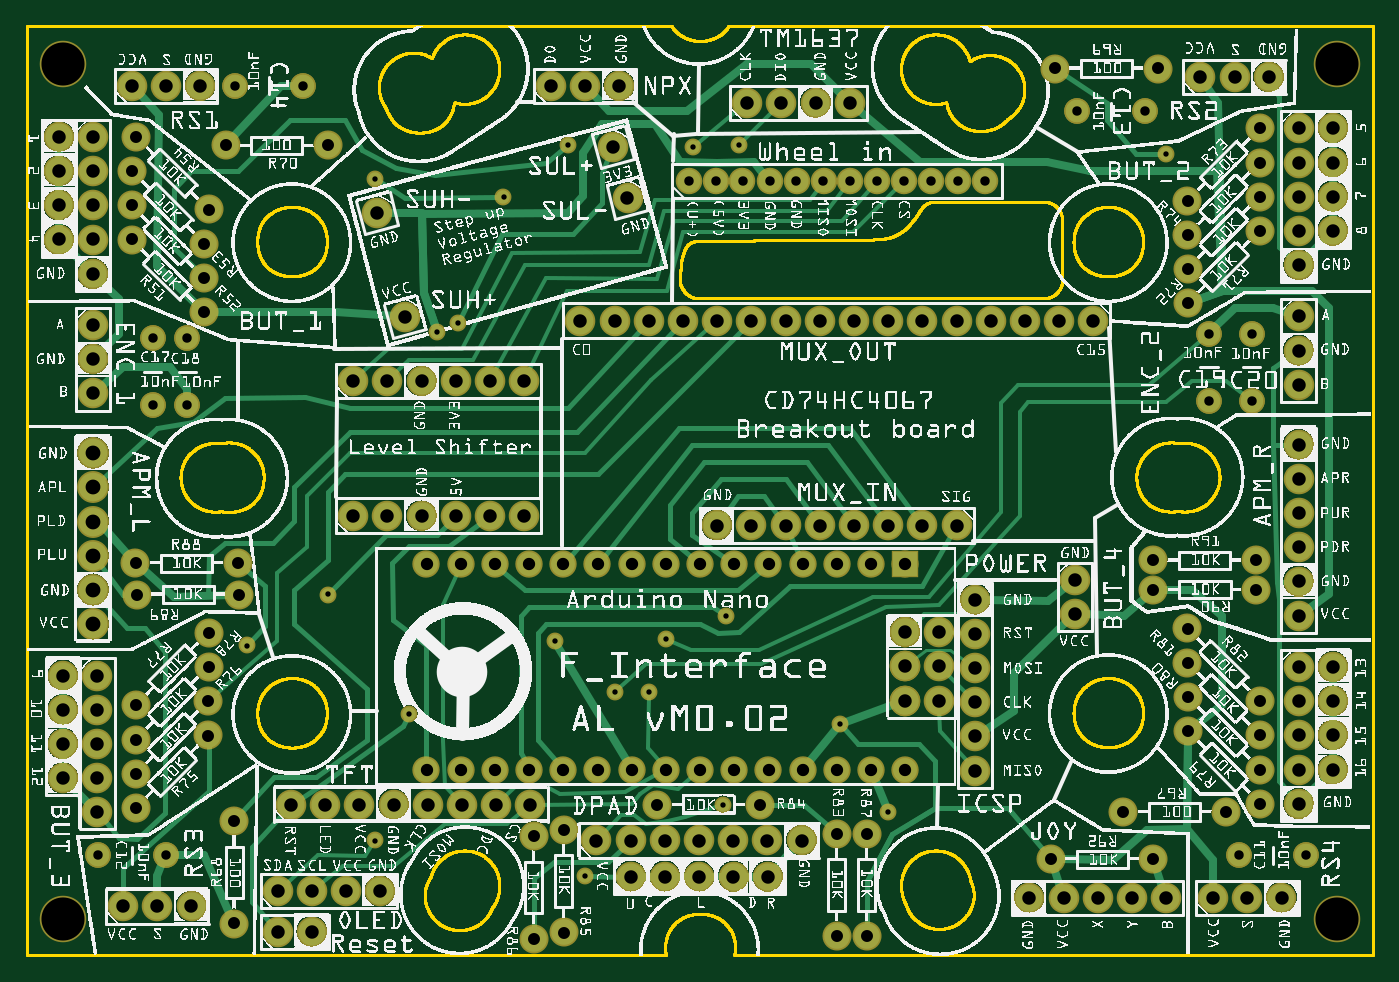
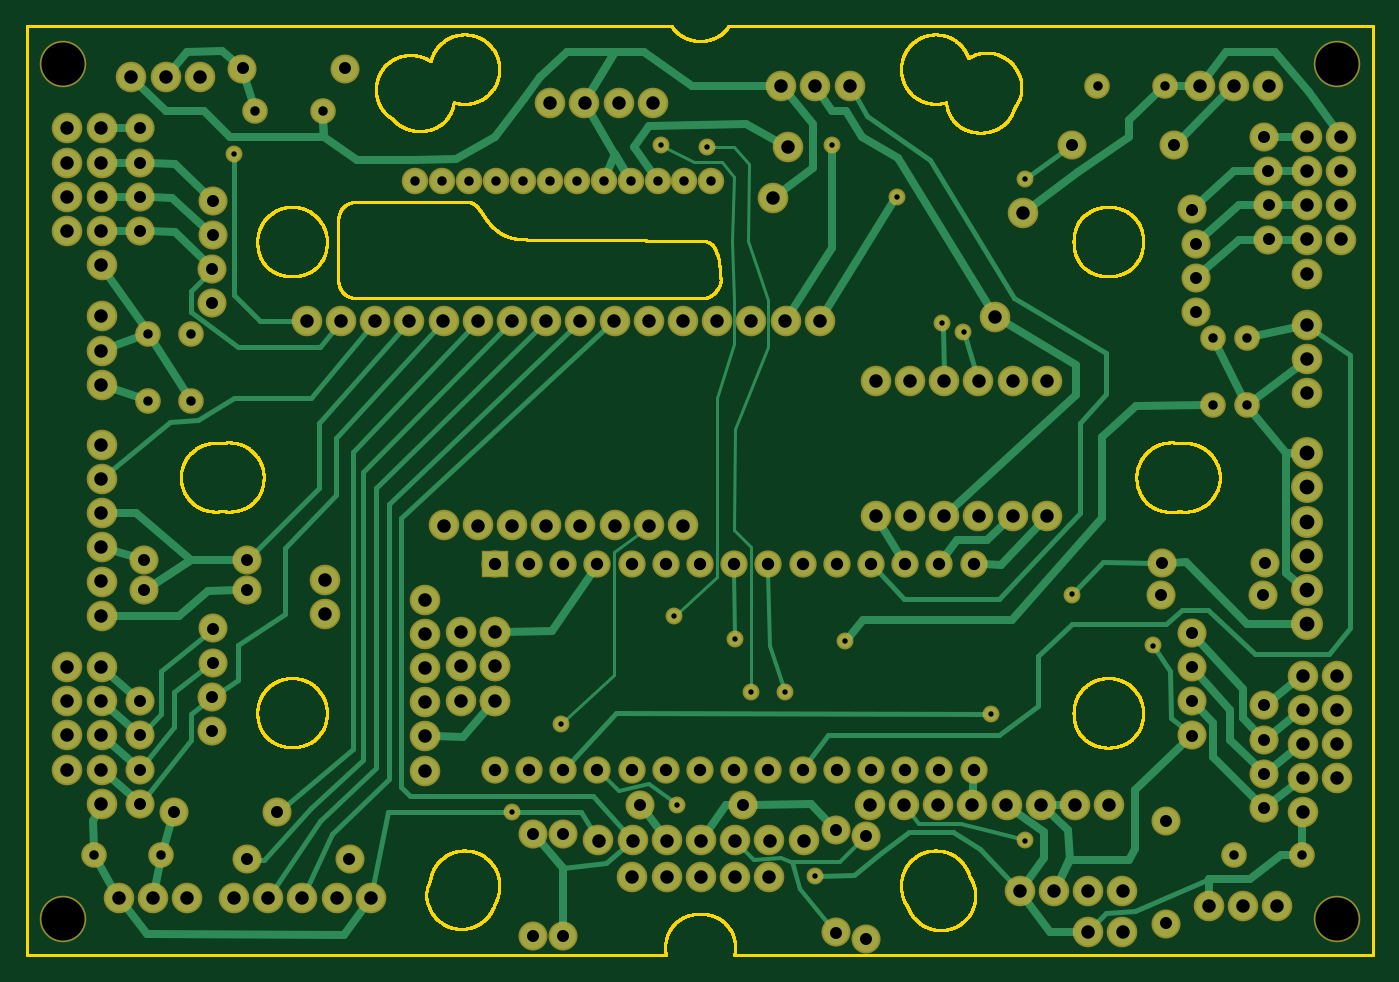
Circuit board: 7 layer files. Board 100.0 x 69.0 mm.
- outline: F_Interface_AL_Hardware_v0.02_contour.gm1 (222325 bytes)
- bottom_copper: F_Interface_AL_Hardware_v0.02_copperBottom.gbl (15616 bytes)
- top_copper: F_Interface_AL_Hardware_v0.02_copperTop.gtl (17143 bytes)
- drill: F_Interface_AL_Hardware_v0.02_drill.txt (4733 bytes)
- bottom_mask: F_Interface_AL_Hardware_v0.02_maskBottom.gbs (4886 bytes)
- top_mask: F_Interface_AL_Hardware_v0.02_maskTop.gts (5106 bytes)
- top_silk: F_Interface_AL_Hardware_v0.02_silkTop.gto (1918415 bytes)

=== outline: F_Interface_AL_Hardware_v0.02_contour.gm1 (222325 bytes, source omitted) ===
=== bottom_copper: F_Interface_AL_Hardware_v0.02_copperBottom.gbl (15616 bytes, source omitted) ===
=== top_copper: F_Interface_AL_Hardware_v0.02_copperTop.gtl (17143 bytes, source omitted) ===
=== drill: F_Interface_AL_Hardware_v0.02_drill.txt ===
; NON-PLATED HOLES START AT T1
; THROUGH (PLATED) HOLES START AT T100
M48
INCH
T1C0.125984
T100C0.039370
T101C0.043307
T102C0.027559
T103C0.036000
T104C0.035000
T105C0.015748
%
T1
X001058Y026066
X038308Y001066
X001058Y001066
X038308Y026066
T100
X012535Y016796
X000933Y023941
X037183Y005441
X021657Y002311
X014721Y004419
X005058Y025441
X036683Y001691
X017183Y018566
X007327Y001877
X001933Y016441
X037183Y020191
X038183Y005441
X024183Y018566
X037183Y011941
X018183Y018566
X008327Y001877
X027725Y008411
X037183Y018691
X002058Y005191
X001933Y022941
X025178Y012575
X007721Y004419
X025183Y018566
X001058Y007191
X037183Y006441
X013535Y012851
X020649Y003365
X025671Y007457
X001933Y017441
X032308Y001691
X018649Y003365
X026178Y012575
X037183Y021191
X008721Y004419
X038183Y006441
X017123Y023639
X014535Y012851
X027725Y010411
X020178Y012575
X037183Y012941
X026671Y007457
X007327Y000699
X034308Y025691
X027725Y009411
X033308Y001691
X020183Y018566
X002058Y006191
X010327Y001877
X019649Y003365
X013535Y016796
X001933Y023941
X038183Y021191
X009721Y004419
X021178Y012575
X021058Y024941
X001058Y008191
X037183Y007441
X008327Y000699
X025671Y008457
X017557Y022151
X021183Y018566
X014535Y016796
X001933Y018441
X037183Y022191
X017657Y002311
X019183Y018566
X009327Y001877
X030639Y010991
X022178Y012575
X038183Y007441
X010721Y004419
X037183Y013941
X026671Y008457
X000933Y020941
X030639Y009991
X002808Y001441
X010535Y012851
X026183Y018566
X002058Y007191
X021649Y003365
X038183Y022191
X011721Y004419
X027178Y012575
X037183Y008441
X015308Y025441
X025671Y009457
X003808Y001441
X027183Y018566
X022649Y003365
X027725Y005411
X037183Y023191
X009535Y012851
X035308Y025691
X010535Y016796
X012721Y004419
X038183Y008441
X011047Y018679
X016308Y025441
X003058Y025441
X034683Y001691
X037183Y014941
X026671Y009457
X000933Y021941
X028183Y018566
X022058Y024941
X002058Y008191
X038183Y023191
X036308Y025691
X020657Y002311
X022183Y018566
X004058Y025441
X035683Y001691
X009535Y016796
X018657Y002311
X023178Y012575
X023058Y024941
X027725Y006411
X037183Y016691
X001933Y020941
X037183Y024191
X023183Y018566
X011535Y012851
X001933Y019941
X019657Y002311
X001058Y005191
X000933Y022941
X037183Y004441
X030308Y001691
X016649Y003365
X024178Y012575
X024058Y024941
X030183Y018566
X038183Y024191
X004808Y001441
X012535Y012851
X031308Y001691
X017649Y003365
X037183Y010941
X011535Y016796
X013721Y004419
X010241Y021717
X031183Y018566
X017308Y025441
X027725Y007411
X037183Y017691
X002058Y004191
X037183Y009941
X029308Y001691
X016183Y018566
X001933Y021941
X029183Y018566
X001058Y006191
T101
X001933Y011691
X001933Y014691
X001933Y012691
X001933Y009691
X001933Y010691
X001933Y013691
T102
X028010Y022647
X024073Y022647
X006089Y025441
X037402Y002941
X025648Y022647
X024861Y022647
X034558Y016222
X034558Y018191
X004058Y002941
X032683Y024691
X030714Y024691
X008058Y025441
X020136Y022647
X026435Y022647
X003683Y016097
X020924Y022647
X004683Y016097
X027223Y022647
X022498Y022647
X003683Y018066
X023286Y022647
X004683Y018066
X035808Y016222
X035433Y002941
X035808Y018191
X019349Y022647
X002089Y002941
X021711Y022647
T103
X017683Y005441
X020683Y005441
X012683Y011441
X014683Y005441
X024683Y011441
X011683Y005441
X018683Y011441
X021683Y011441
X025683Y005441
X017683Y011441
X020683Y011441
X023683Y005441
X019683Y005441
X022683Y005441
X014683Y011441
X016683Y005441
X011683Y011441
X015683Y005441
X013683Y005441
X025683Y011441
X012683Y005441
X023683Y011441
X019683Y011441
X022683Y011441
X024683Y005441
X016683Y011441
X015683Y011441
X018683Y005441
X021683Y005441
X013683Y011441
T104
X005304Y007437
X003058Y020941
X003183Y005316
X023683Y003566
X029933Y002816
X005179Y019820
X014829Y000489
X003187Y023937
X036054Y006445
X036058Y022191
X005183Y020816
X006211Y010557
X033933Y022066
X036058Y004441
X032933Y002816
X033933Y009566
X003211Y010557
X014829Y003489
X032058Y004191
X033937Y007562
X035058Y004191
X032933Y010691
X003058Y021941
X036054Y023187
X035933Y010691
X005808Y023691
X003173Y011487
X003187Y006320
X006058Y000941
X008808Y023691
X006173Y011487
X033937Y019070
X005308Y008441
X036054Y007445
X005304Y006437
X033937Y020070
X018425Y004419
X003183Y004316
X024558Y000566
X005179Y018820
X036058Y005441
X006058Y003941
X015697Y000675
X036058Y021191
X023683Y000566
X032933Y011566
X021425Y004419
X030058Y025941
X036054Y024187
X033933Y021066
X033933Y008566
X035933Y011566
X033058Y025941
X024558Y003566
X003062Y022937
X003187Y007320
X005308Y021816
X033937Y006562
X005308Y009441
X015697Y003675
T105
X008800Y010563
X017185Y007705
X013933Y022191
X011183Y007066
X018673Y009255
X020347Y004419
X019479Y023639
X006433Y009066
X016308Y002316
X020808Y023691
X018177Y007705
X010179Y022709
X020433Y009941
X015433Y009191
X012597Y018493
X010179Y003365
X023757Y006775
X011977Y018245
X015808Y023691
X033308Y023441
X025183Y004191
T00
M30

=== bottom_mask: F_Interface_AL_Hardware_v0.02_maskBottom.gbs ===
G04 MADE WITH FRITZING*
G04 WWW.FRITZING.ORG*
G04 DOUBLE SIDED*
G04 HOLES PLATED*
G04 CONTOUR ON CENTER OF CONTOUR VECTOR*
%ASAXBY*%
%FSLAX23Y23*%
%MOIN*%
%OFA0B0*%
%SFA1.0B1.0*%
%ADD10C,0.089370*%
%ADD11C,0.049370*%
%ADD12C,0.135984*%
%ADD13C,0.093307*%
%ADD14C,0.085000*%
%ADD15C,0.075000*%
%ADD16C,0.077559*%
%ADD17C,0.080000*%
%ADD18R,0.080000X0.079972*%
%LNMASK0*%
G90*
G70*
G54D10*
X954Y1285D03*
X1054Y1285D03*
X1154Y1285D03*
X1254Y1285D03*
X1354Y1285D03*
X1454Y1285D03*
X954Y1680D03*
X1054Y1680D03*
X1154Y1680D03*
X1254Y1680D03*
X1354Y1680D03*
X1454Y1680D03*
G54D11*
X1018Y2271D03*
X1631Y232D03*
X1948Y2364D03*
X2081Y2369D03*
X1260Y1849D03*
X1198Y1825D03*
X880Y1056D03*
X643Y907D03*
X3331Y2344D03*
X1393Y2219D03*
X1581Y2369D03*
X2376Y678D03*
X1118Y707D03*
X2518Y419D03*
G54D12*
X3831Y107D03*
X106Y107D03*
X3831Y2607D03*
X106Y2607D03*
G54D11*
X1818Y771D03*
X2035Y442D03*
G54D10*
X2567Y946D03*
X2567Y846D03*
X2567Y746D03*
X2567Y946D03*
X2567Y846D03*
X2567Y746D03*
X2667Y746D03*
X2667Y846D03*
X2667Y946D03*
X772Y442D03*
X872Y442D03*
X972Y442D03*
X1072Y442D03*
X1172Y442D03*
X1272Y442D03*
X1372Y442D03*
X1472Y442D03*
X3064Y1099D03*
X3064Y999D03*
X2773Y1041D03*
X2773Y941D03*
X2773Y841D03*
X2773Y741D03*
X2773Y641D03*
X2773Y541D03*
G54D11*
X1543Y919D03*
X2043Y994D03*
G54D10*
X93Y2394D03*
X93Y2294D03*
X93Y2194D03*
X93Y2094D03*
X106Y819D03*
X106Y719D03*
X106Y619D03*
X106Y519D03*
X1766Y231D03*
X1866Y231D03*
X1966Y231D03*
X2066Y231D03*
X2166Y231D03*
X3818Y844D03*
X3818Y744D03*
X3818Y644D03*
X3818Y544D03*
X3818Y2419D03*
X3818Y2319D03*
X3818Y2219D03*
X3818Y2119D03*
X1756Y2215D03*
X1712Y2364D03*
X1105Y1868D03*
X1024Y2172D03*
X733Y188D03*
X833Y188D03*
X933Y188D03*
X1033Y188D03*
X2106Y2494D03*
X2206Y2494D03*
X2306Y2494D03*
X2406Y2494D03*
X2718Y1258D03*
X2618Y1258D03*
X2518Y1258D03*
X2418Y1258D03*
X2318Y1258D03*
X2218Y1258D03*
X2118Y1258D03*
X2018Y1258D03*
X3118Y1857D03*
X3018Y1857D03*
X2918Y1857D03*
X2818Y1857D03*
X2718Y1857D03*
X2618Y1857D03*
X2518Y1857D03*
X2418Y1857D03*
X2318Y1857D03*
X2218Y1857D03*
X2118Y1857D03*
X2018Y1857D03*
X1918Y1857D03*
X1818Y1857D03*
X1718Y1857D03*
X1618Y1857D03*
X3718Y1494D03*
X3718Y1394D03*
X3718Y1294D03*
X3718Y1194D03*
X3718Y1094D03*
X3718Y994D03*
G54D13*
X193Y1469D03*
X193Y1369D03*
X193Y1269D03*
X193Y1169D03*
X193Y1069D03*
X193Y969D03*
G54D10*
X2931Y169D03*
X3031Y169D03*
X3131Y169D03*
X3231Y169D03*
X3331Y169D03*
X1665Y337D03*
X1765Y337D03*
X1865Y337D03*
X1965Y337D03*
X2065Y337D03*
X2165Y337D03*
X2265Y337D03*
X3718Y844D03*
X3718Y744D03*
X3718Y644D03*
X3718Y544D03*
X3718Y444D03*
X206Y819D03*
X206Y719D03*
X206Y619D03*
X206Y519D03*
X206Y419D03*
X3718Y2419D03*
X3718Y2319D03*
X3718Y2219D03*
X3718Y2119D03*
X3718Y2019D03*
X193Y2394D03*
X193Y2294D03*
X193Y2194D03*
X193Y2094D03*
X193Y1994D03*
X733Y70D03*
X833Y70D03*
X3718Y1869D03*
X3718Y1769D03*
X3718Y1669D03*
X193Y1844D03*
X193Y1744D03*
X193Y1644D03*
X3468Y169D03*
X3568Y169D03*
X3668Y169D03*
X281Y144D03*
X381Y144D03*
X481Y144D03*
X3431Y2569D03*
X3531Y2569D03*
X3631Y2569D03*
X306Y2544D03*
X406Y2544D03*
X506Y2544D03*
X1531Y2544D03*
X1631Y2544D03*
X1731Y2544D03*
G54D14*
X581Y2369D03*
X881Y2369D03*
X3306Y2594D03*
X3006Y2594D03*
X606Y94D03*
X606Y394D03*
X3506Y419D03*
X3206Y419D03*
G54D15*
X3581Y1819D03*
X3581Y1622D03*
X3456Y1819D03*
X3456Y1622D03*
X468Y1807D03*
X468Y1610D03*
X368Y1807D03*
X368Y1610D03*
G54D14*
X3293Y282D03*
X2993Y282D03*
X2456Y357D03*
X2456Y57D03*
X2368Y357D03*
X2368Y57D03*
X3606Y444D03*
X3394Y656D03*
X318Y432D03*
X530Y644D03*
X3606Y2119D03*
X3394Y1907D03*
X306Y2094D03*
X518Y1882D03*
X1843Y442D03*
X2143Y442D03*
X3606Y544D03*
X3394Y756D03*
X318Y532D03*
X530Y744D03*
X3606Y2219D03*
X3394Y2007D03*
X306Y2194D03*
X518Y1982D03*
X3293Y1157D03*
X3593Y1157D03*
X3593Y1069D03*
X3293Y1069D03*
X621Y1056D03*
X321Y1056D03*
X317Y1149D03*
X617Y1149D03*
X1483Y349D03*
X1483Y49D03*
X1570Y368D03*
X1570Y68D03*
X3393Y957D03*
X3605Y745D03*
X3393Y857D03*
X3605Y645D03*
X531Y844D03*
X319Y632D03*
X531Y944D03*
X319Y732D03*
X3393Y2107D03*
X3605Y2319D03*
X3393Y2207D03*
X3605Y2419D03*
X531Y2182D03*
X319Y2394D03*
X518Y2082D03*
X306Y2294D03*
G54D15*
X806Y2544D03*
X609Y2544D03*
X3268Y2469D03*
X3071Y2469D03*
X406Y294D03*
X209Y294D03*
X3543Y294D03*
X3740Y294D03*
G54D16*
X1935Y2265D03*
X2014Y2265D03*
X2092Y2265D03*
X2171Y2265D03*
X2250Y2265D03*
X2329Y2265D03*
X2407Y2265D03*
X2486Y2265D03*
X2565Y2265D03*
X2644Y2265D03*
X2722Y2265D03*
X2801Y2265D03*
G54D17*
X2568Y1144D03*
X2468Y1144D03*
X2368Y1144D03*
X2268Y1144D03*
X2168Y1144D03*
X2068Y1144D03*
X1968Y1144D03*
X1868Y1144D03*
X1768Y1144D03*
X1668Y1144D03*
X1568Y1144D03*
X1468Y1144D03*
X1368Y1144D03*
X1268Y1144D03*
X1168Y1144D03*
X2568Y544D03*
X2468Y544D03*
X2368Y544D03*
X2268Y544D03*
X2168Y544D03*
X2068Y544D03*
X1968Y544D03*
X1868Y544D03*
X1768Y544D03*
X1668Y544D03*
X1568Y544D03*
X1468Y544D03*
X1368Y544D03*
X1268Y544D03*
X1168Y544D03*
G54D11*
X1867Y926D03*
X1719Y771D03*
X1018Y337D03*
G54D18*
X2568Y1144D03*
G04 End of Mask0*
M02*
=== top_mask: F_Interface_AL_Hardware_v0.02_maskTop.gts ===
G04 MADE WITH FRITZING*
G04 WWW.FRITZING.ORG*
G04 DOUBLE SIDED*
G04 HOLES PLATED*
G04 CONTOUR ON CENTER OF CONTOUR VECTOR*
%ASAXBY*%
%FSLAX23Y23*%
%MOIN*%
%OFA0B0*%
%SFA1.0B1.0*%
%ADD10C,0.049370*%
%ADD11C,0.135984*%
%ADD12C,0.089370*%
%ADD13C,0.085000*%
%ADD14C,0.075000*%
%ADD15C,0.077559*%
%ADD16C,0.080000*%
%ADD17C,0.093307*%
%ADD18R,0.080000X0.079972*%
%LNMASK1*%
G90*
G70*
G54D10*
X1018Y2271D03*
X1631Y232D03*
X1948Y2364D03*
X2081Y2369D03*
X1260Y1849D03*
X1198Y1825D03*
X880Y1056D03*
X643Y907D03*
X3331Y2344D03*
X1393Y2219D03*
X1581Y2369D03*
X2376Y678D03*
X1118Y707D03*
X2518Y419D03*
G54D11*
X3831Y107D03*
X106Y107D03*
X3831Y2607D03*
X106Y2607D03*
G54D10*
X1818Y771D03*
X2035Y442D03*
X1543Y919D03*
X2043Y994D03*
G54D12*
X3818Y844D03*
X3818Y744D03*
X3818Y644D03*
X3818Y544D03*
X3718Y1494D03*
X3718Y1394D03*
X3718Y1294D03*
X3718Y1194D03*
X3718Y1094D03*
X3718Y994D03*
X3718Y844D03*
X3718Y744D03*
X3718Y644D03*
X3718Y544D03*
X3718Y444D03*
G54D13*
X581Y2369D03*
X881Y2369D03*
X3306Y2594D03*
X3006Y2594D03*
X606Y94D03*
X606Y394D03*
X3506Y419D03*
X3206Y419D03*
G54D14*
X3581Y1819D03*
X3581Y1622D03*
X3581Y1819D03*
X3581Y1622D03*
X3456Y1819D03*
X3456Y1622D03*
X3456Y1819D03*
X3456Y1622D03*
X468Y1807D03*
X468Y1610D03*
X468Y1807D03*
X468Y1610D03*
X368Y1807D03*
X368Y1610D03*
X368Y1807D03*
X368Y1610D03*
G54D13*
X3293Y282D03*
X2993Y282D03*
X2456Y357D03*
X2456Y57D03*
X2368Y357D03*
X2368Y57D03*
X3606Y444D03*
X3394Y656D03*
X318Y432D03*
X530Y644D03*
X3606Y2119D03*
X3394Y1907D03*
X306Y2094D03*
X518Y1882D03*
X1843Y442D03*
X2143Y442D03*
X3606Y544D03*
X3394Y756D03*
X318Y532D03*
X530Y744D03*
X3606Y2219D03*
X3394Y2007D03*
X306Y2194D03*
X518Y1982D03*
X3293Y1157D03*
X3593Y1157D03*
X3593Y1069D03*
X3293Y1069D03*
X621Y1056D03*
X321Y1056D03*
X317Y1149D03*
X617Y1149D03*
X1483Y349D03*
X1483Y49D03*
X1570Y368D03*
X1570Y68D03*
X3393Y957D03*
X3605Y745D03*
X3393Y857D03*
X3605Y645D03*
X531Y844D03*
X319Y632D03*
X531Y944D03*
X319Y732D03*
X3393Y2107D03*
X3605Y2319D03*
X3393Y2207D03*
X3605Y2419D03*
X531Y2182D03*
X319Y2394D03*
X518Y2082D03*
X306Y2294D03*
G54D14*
X806Y2544D03*
X609Y2544D03*
X806Y2544D03*
X609Y2544D03*
X3268Y2469D03*
X3071Y2469D03*
X3268Y2469D03*
X3071Y2469D03*
X406Y294D03*
X209Y294D03*
X406Y294D03*
X209Y294D03*
X3543Y294D03*
X3740Y294D03*
X3543Y294D03*
X3740Y294D03*
G54D15*
X1935Y2265D03*
X2014Y2265D03*
X2092Y2265D03*
X2171Y2265D03*
X2250Y2265D03*
X2329Y2265D03*
X2407Y2265D03*
X2486Y2265D03*
X2565Y2265D03*
X2644Y2265D03*
X2722Y2265D03*
X2801Y2265D03*
G54D16*
X2568Y1144D03*
X2468Y1144D03*
X2368Y1144D03*
X2268Y1144D03*
X2168Y1144D03*
X2068Y1144D03*
X1968Y1144D03*
X1868Y1144D03*
X1768Y1144D03*
X1668Y1144D03*
X1568Y1144D03*
X1468Y1144D03*
X1368Y1144D03*
X1268Y1144D03*
X1168Y1144D03*
X2568Y544D03*
X2468Y544D03*
X2368Y544D03*
X2268Y544D03*
X2168Y544D03*
X2068Y544D03*
X1968Y544D03*
X1868Y544D03*
X1768Y544D03*
X1668Y544D03*
X1568Y544D03*
X1468Y544D03*
X1368Y544D03*
X1268Y544D03*
X1168Y544D03*
G54D12*
X3431Y2569D03*
X3531Y2569D03*
X3631Y2569D03*
X3718Y2419D03*
X3718Y2319D03*
X3718Y2219D03*
X3718Y2119D03*
X3718Y2019D03*
X3818Y2419D03*
X3818Y2319D03*
X3818Y2219D03*
X3818Y2119D03*
X3718Y1869D03*
X3718Y1769D03*
X3718Y1669D03*
X3468Y169D03*
X3568Y169D03*
X3668Y169D03*
X2931Y169D03*
X3031Y169D03*
X3131Y169D03*
X3231Y169D03*
X3331Y169D03*
X1766Y231D03*
X1866Y231D03*
X1966Y231D03*
X2066Y231D03*
X2166Y231D03*
X1665Y337D03*
X1765Y337D03*
X1865Y337D03*
X1965Y337D03*
X2065Y337D03*
X2165Y337D03*
X2265Y337D03*
X733Y188D03*
X833Y188D03*
X933Y188D03*
X1033Y188D03*
X733Y70D03*
X833Y70D03*
X281Y144D03*
X381Y144D03*
X481Y144D03*
X206Y819D03*
X206Y719D03*
X206Y619D03*
X206Y519D03*
X206Y419D03*
X106Y819D03*
X106Y719D03*
X106Y619D03*
X106Y519D03*
G54D17*
X193Y1469D03*
X193Y1369D03*
X193Y1269D03*
X193Y1169D03*
X193Y1069D03*
X193Y969D03*
G54D12*
X193Y1844D03*
X193Y1744D03*
X193Y1644D03*
X193Y2394D03*
X193Y2294D03*
X193Y2194D03*
X193Y2094D03*
X193Y1994D03*
X93Y2394D03*
X93Y2294D03*
X93Y2194D03*
X93Y2094D03*
X306Y2544D03*
X406Y2544D03*
X506Y2544D03*
X1531Y2544D03*
X1631Y2544D03*
X1731Y2544D03*
X2106Y2494D03*
X2206Y2494D03*
X2306Y2494D03*
X2406Y2494D03*
X3118Y1857D03*
X3018Y1857D03*
X2918Y1857D03*
X2818Y1857D03*
X2718Y1857D03*
X2618Y1857D03*
X2518Y1857D03*
X2418Y1857D03*
X2318Y1857D03*
X2218Y1857D03*
X2118Y1857D03*
X2018Y1857D03*
X1918Y1857D03*
X1818Y1857D03*
X1718Y1857D03*
X1618Y1857D03*
X2718Y1258D03*
X2618Y1258D03*
X2518Y1258D03*
X2418Y1258D03*
X2318Y1258D03*
X2218Y1258D03*
X2118Y1258D03*
X2018Y1258D03*
X3064Y1099D03*
X3064Y999D03*
X2567Y946D03*
X2567Y846D03*
X2567Y746D03*
X2567Y946D03*
X2567Y846D03*
X2567Y746D03*
X2667Y746D03*
X2667Y846D03*
X2667Y946D03*
X954Y1680D03*
X1054Y1680D03*
X1154Y1680D03*
X1254Y1680D03*
X1354Y1680D03*
X1454Y1680D03*
X954Y1285D03*
X1054Y1285D03*
X1154Y1285D03*
X1254Y1285D03*
X1354Y1285D03*
X1454Y1285D03*
X1105Y1868D03*
X1024Y2172D03*
X1756Y2215D03*
X1712Y2364D03*
X2773Y1041D03*
X2773Y941D03*
X2773Y841D03*
X2773Y741D03*
X2773Y641D03*
X2773Y541D03*
G54D10*
X1867Y926D03*
X1719Y771D03*
X1018Y337D03*
G54D12*
X772Y442D03*
X872Y442D03*
X972Y442D03*
X1072Y442D03*
X1172Y442D03*
X1272Y442D03*
X1372Y442D03*
X1472Y442D03*
G54D18*
X2568Y1144D03*
G04 End of Mask1*
M02*
=== top_silk: F_Interface_AL_Hardware_v0.02_silkTop.gto (1918415 bytes, source omitted) ===
